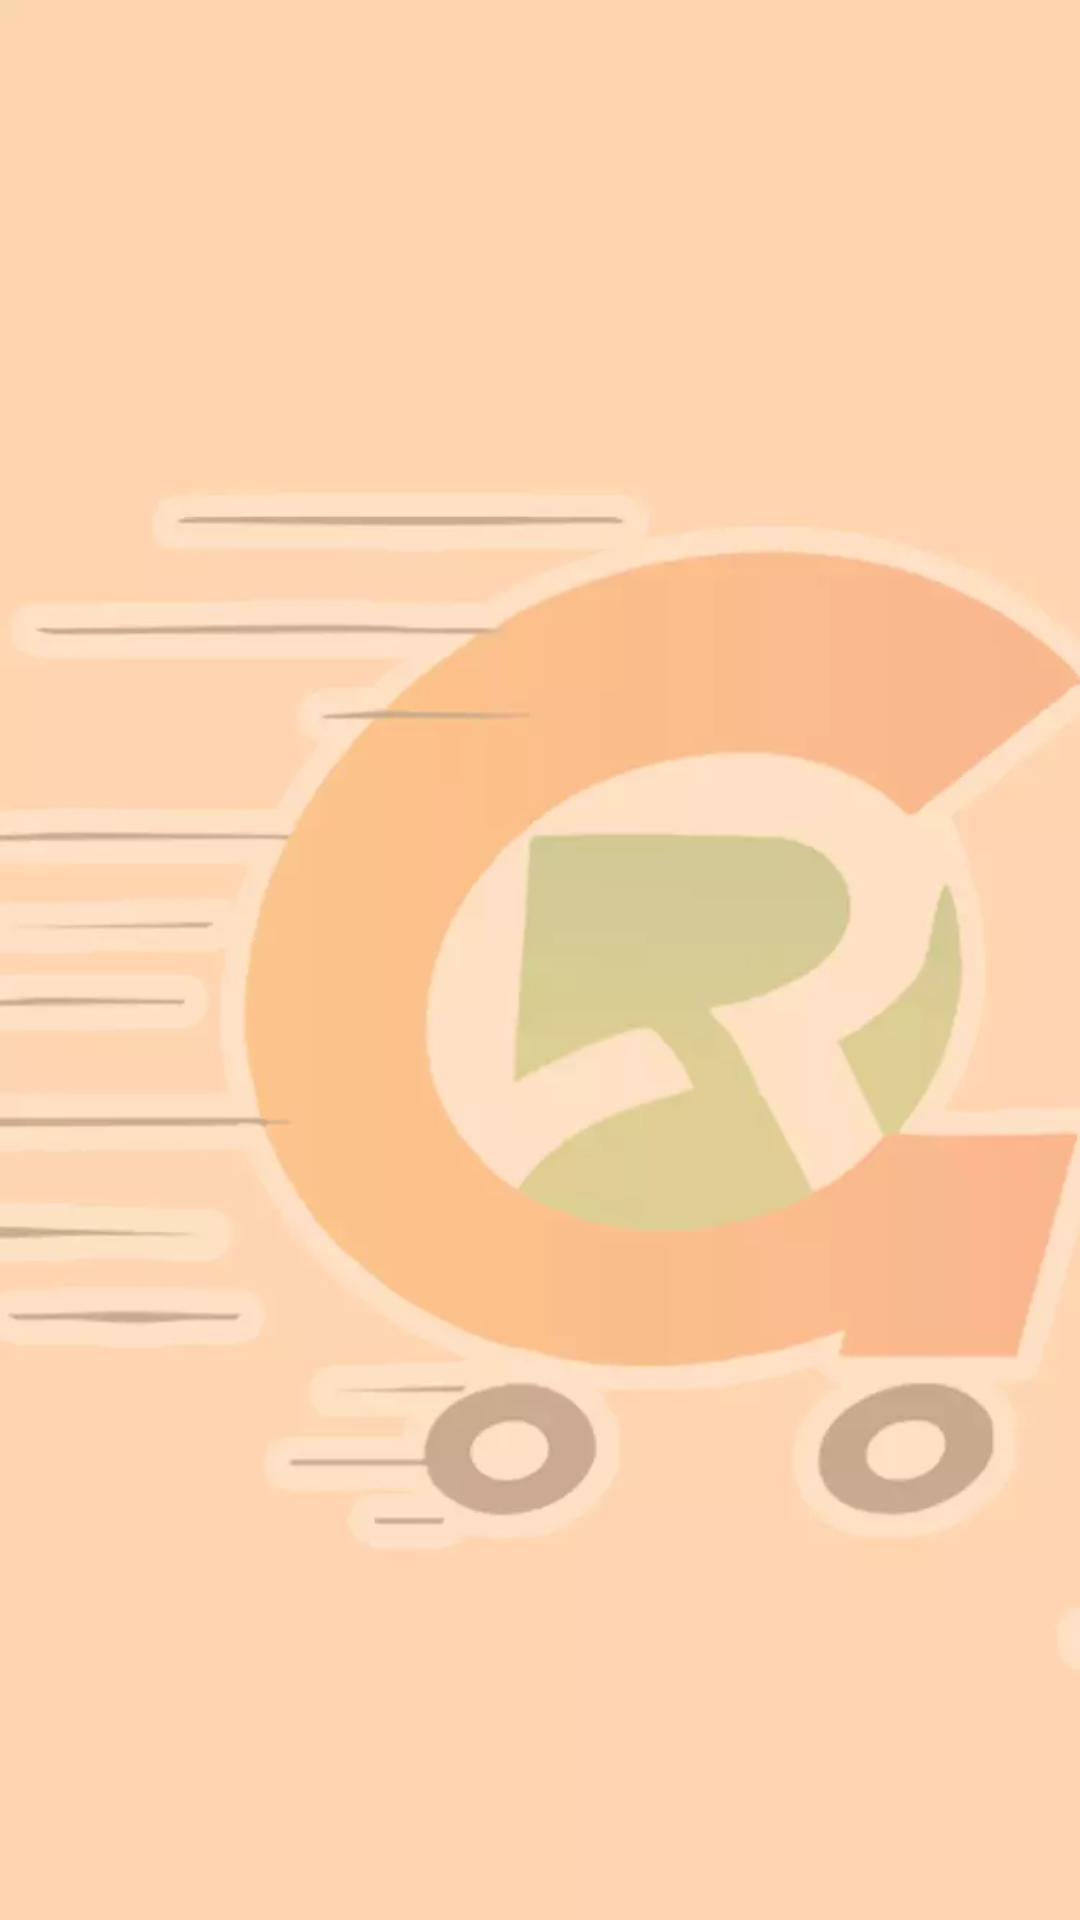

Reconstruct the res/layout file that produces this screen, plus the resources it refers to.
<!-- AndroidManifest.xml: application theme AppTheme -->
<!-- res/layout/fragment_first.xml -->
<?xml version="1.0" encoding="utf-8"?>
<androidx.constraintlayout.widget.ConstraintLayout xmlns:android="http://schemas.android.com/apk/res/android"
    xmlns:app="http://schemas.android.com/apk/res-auto"
    xmlns:tools="http://schemas.android.com/tools"
    android:layout_width="match_parent"
    android:layout_height="match_parent"
  android:background="@drawable/homeback"
    tools:context=".FirstFragment">

    <TextView
        android:id="@+id/textview_first"
        android:layout_width="wrap_content"
        android:layout_height="wrap_content"
        android:text="@string/hello_first_fragment"
        app:layout_constraintBottom_toTopOf="@id/button_first"
        app:layout_constraintEnd_toEndOf="parent"
        android:visibility="gone"
        app:layout_constraintStart_toStartOf="parent"
        app:layout_constraintTop_toTopOf="parent" />

    <Button
        android:id="@+id/button_first"
        android:layout_width="wrap_content"
        android:layout_height="wrap_content"
        android:text="@string/next"
        android:visibility="gone"
        app:layout_constraintBottom_toBottomOf="parent"
        app:layout_constraintEnd_toEndOf="parent"
        app:layout_constraintStart_toStartOf="parent"
        app:layout_constraintTop_toBottomOf="@id/textview_first" />
</androidx.constraintlayout.widget.ConstraintLayout>
<!-- resources referenced by this layout -->
<resources>
  <!-- drawable homeback: webp bitmap (drawable, 7560 bytes) -->
  <string name="hello_first_fragment">Hello first fragment</string>
  <string name="next">Next</string>
  <style name="AppTheme" parent="Theme.AppCompat.Light.DarkActionBar">
          
          <item name="colorPrimary">@color/colorPrimary</item>
          <item name="colorPrimaryDark">@color/colorPrimaryDark</item>
          <item name="colorAccent">@color/colorAccent</item>
      </style>
  <color name="colorPrimary">#FF8C00</color>
  <color name="colorPrimaryDark">#FF8C00</color>
  <color name="colorAccent">#FF8C00</color>
</resources>
